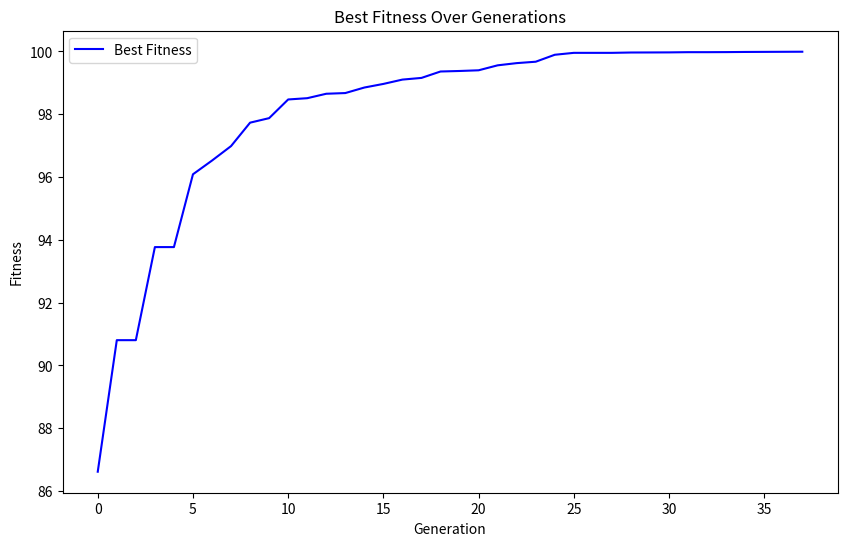
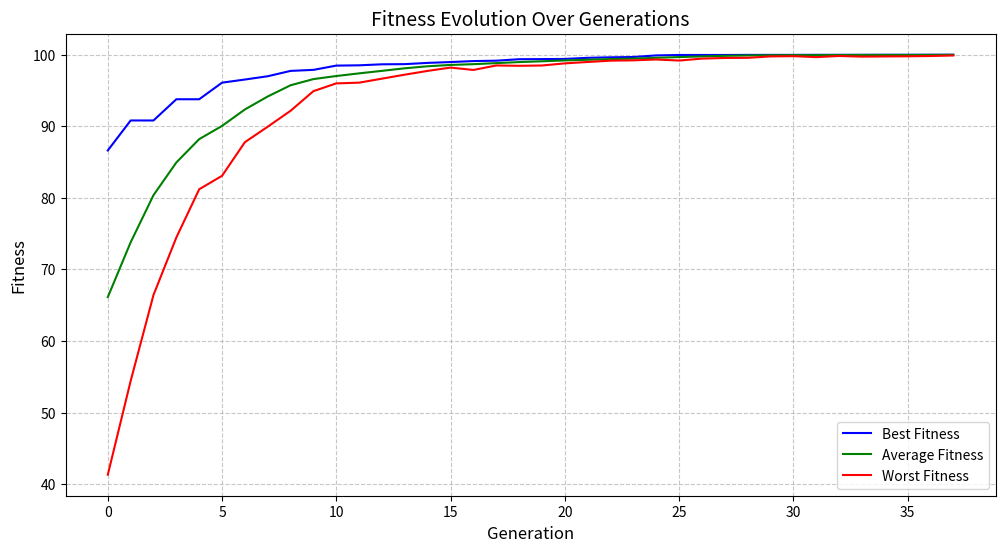
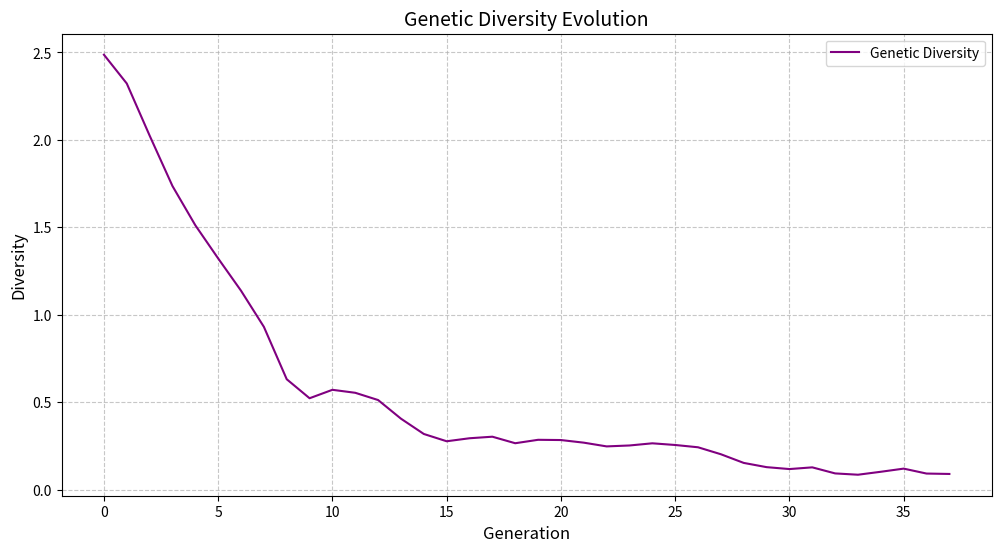

Write Python code to recreate these figures, in order.
# ============================================================
#                PROJECT NAME: Robot Wars Simulator
# ============================================================
# DESCRIPTION:
#   A Python simulation of a "Robot Wars" environment where two 
#   robots fight against each other. The winner is determined 
#   by survival after executing strategies driven by genetic 
#   programming (GP). The project includes:
#     - Actions: Move, shoot, etc.
#     - Sensor inputs for real-time decision-making.
#     - Co-evolution of GP individuals to control robot behaviors.
#
# AUTHOR:
# [redacted]
#
# VERSION:
#   v2.1.0
#
# DATE CREATED:
#   2024-11-03
#
# LAST UPDATED:
#   2024-12-03
#
# LICENSE:
#   MIT License
#
# ============================================================
#                IMPORTS AND CONFIGURATION
# ============================================================

import random
import numpy as np
import matplotlib.pyplot as plt

# Genetic algorithm parameters
POPULATION_SIZE = 100
GENOME_LENGTH = 10
MUTATION_RATE = 0.03
CROSSOVER_RATE = 0.7
TOURNAMENT_SIZE = 3
MAX_GENERATIONS = 200
ELITE_COUNT = 2
NO_IMPROVEMENT_LIMIT = 10


class Robot:
    def __init__(self, genome=None):
        if genome is None:
            self.genome = np.random.uniform(-1, 1, GENOME_LENGTH)
        else:
            self.genome = genome
        self.fitness = 0
        self.health = 100  

    def attack(self):
        base_damage = np.sum(self.genome)  # Suma del genoma
        random_factor = random.uniform(0.8, 1.2)  # Factor aleatorio para variar el daño
        return int(base_damage * random_factor)

    def move(self):
        actions = ['turn left', 'turn right', 'move forward']
        return random.choice(actions)

    def battle(robot1, robot2):
        print(f"Battle started between Robot 1 and Robot 2!\n")
        round_number = 1
        while robot1.health > 0 and robot2.health > 0:
            print(f"Round {round_number}:")
            damage1 = robot1.attack()
            robot2.health -= damage1
            print(f"Robot 1 attacks with {damage1} damage. Robot 2's health: {robot2.health}")

            if robot2.health <= 0:
                print("Robot 1 wins the battle!")
                break

            damage2 = robot2.attack()
            robot1.health -= damage2
            print(f"Robot 2 attacks with {damage2} damage. Robot 1's health: {robot1.health}")

            if robot1.health <= 0:
                print("Robot 2 wins the battle!")
                break

            
            move1 = robot1.move()
            move2 = robot2.move()
            print(f"Robot 1 moves: {move1}")
            print(f"Robot 2 moves: {move2}\n")

            round_number += 1


def initialize_population():
    return [Robot() for _ in range(POPULATION_SIZE)]


def evaluate_fitness(robot):
    # Fitness based on distance to the optimal vector (1,1,...,1)
    max_fitness_possible = GENOME_LENGTH * (2 ** 2)  # Maximum possible fitness
    fitness_raw = max_fitness_possible - np.sum((robot.genome - 1) ** 2)
    # Scale to reward proportionally
    robot.fitness = fitness_raw / max_fitness_possible * 100  # Fitness in range 0-100


def tournament_selection(population, tournament_size):
    tournament = random.sample(population, tournament_size)
    return max(tournament, key=lambda x: x.fitness)


def crossover(parent1, parent2):
    crossover_point = random.randint(1, GENOME_LENGTH - 1)
    child_genome = np.concatenate((parent1.genome[:crossover_point], parent2.genome[crossover_point:]))
    return Robot(genome=child_genome)


def mutate(robot, mutation_rate):
    for i in range(len(robot.genome)):
        if random.random() < mutation_rate:
            robot.genome[i] += np.random.normal(0, 0.1)  


def calculate_genetic_diversity(population):
    genomes = np.array([robot.genome for robot in population])
    pairwise_distances = np.sum([np.linalg.norm(g1 - g2) for g1 in genomes for g2 in genomes])
    return pairwise_distances / (len(population) ** 2)

def genetic_algorithm():
    population = initialize_population()
    best_fitness = []
    average_fitness = []
    worst_fitness = []
    diversity = []
    current_mutation_rate = MUTATION_RATE

    for generation in range(MAX_GENERATIONS):
        # Evaluate fitness
        for robot in population:
            evaluate_fitness(robot)

        # Sort population by fitness (descending)
        population.sort(key=lambda x: x.fitness, reverse=True)

        # Record metrics
        best_fitness_current = population[0].fitness
        best_fitness.append(best_fitness_current)
        average_fitness_current = np.mean([robot.fitness for robot in population])
        average_fitness.append(average_fitness_current)
        diversity_current = calculate_genetic_diversity(population)
        diversity.append(diversity_current)
        worst_fitness_current = min(robot.fitness for robot in population)
        worst_fitness.append(worst_fitness_current)

        # Show progress
        print(f"Generation {generation}: Best Fitness = {best_fitness_current:.2f}")

        # Stop if we reach optimal fitness
        if best_fitness_current >= 99.99:
            print(f"Optimal solution found in generation {generation}: {best_fitness_current:.2f}")
            break

        # Generate new population (elitism + new generation)
        new_population = population[:ELITE_COUNT]
        while len(new_population) < POPULATION_SIZE:
            parent1 = tournament_selection(population, TOURNAMENT_SIZE)
            parent2 = tournament_selection(population, TOURNAMENT_SIZE)

            if random.random() < CROSSOVER_RATE:
                child = crossover(parent1, parent2)
            else:
                child = Robot(parent1.genome[:])

            mutate(child, current_mutation_rate)
            new_population.append(child)

        population = new_population

        # Show progress
        print(f"Generation {generation}: Best Fitness = {best_fitness_current:.2f}")

    # Plot results
    plt.figure(figsize=(10, 6))
    plt.plot(best_fitness, label="Best Fitness", color='blue')
    plt.title("Best Fitness Over Generations")
    plt.xlabel("Generation")
    plt.ylabel("Fitness")
    plt.legend()
    plt.show()

    plt.figure(figsize=(12, 6))
    plt.plot(best_fitness, label="Best Fitness", color='blue')
    plt.plot(average_fitness, label="Average Fitness", color='green')
    plt.plot(worst_fitness, label="Worst Fitness", color='red')
    plt.title("Fitness Evolution Over Generations", fontsize=14)
    plt.xlabel("Generation", fontsize=12)
    plt.ylabel("Fitness", fontsize=12)
    plt.legend()
    plt.grid(True, linestyle='--', alpha=0.7)
    plt.show()

    # Genetic diversity
    plt.figure(figsize=(12, 6))
    plt.plot(diversity, label="Genetic Diversity", color='purple')
    plt.title("Genetic Diversity Evolution", fontsize=14)
    plt.xlabel("Generation", fontsize=12)
    plt.ylabel("Diversity", fontsize=12)
    plt.grid(True, linestyle='--', alpha=0.7)
    plt.legend()
    plt.show()

    # At the end of all generations, return the best population or the best robot.
    best_robots = population[:2]  # The robots with the best fitness
    worst_robots = population[-2:]  # The robots with the worst fitness
    return best_robots, worst_robots


if __name__ == "__main__":
    genetic_algorithm()
